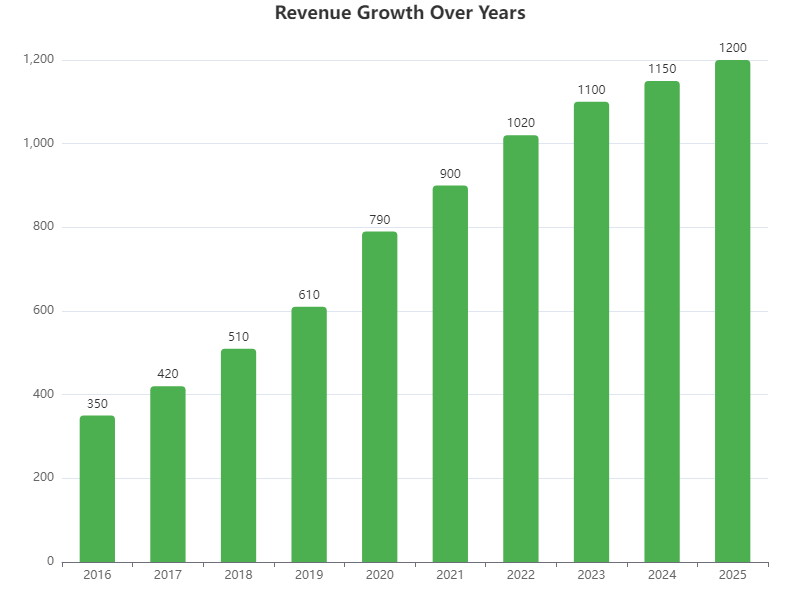

Source data for this figure (header and first rows):
Year, Revenue
2016, 350
2017, 420
2018, 510
2019, 610
2020, 790
2021, 900
2022, 1020
2023, 1100
2024, 1150
2025, 1200
